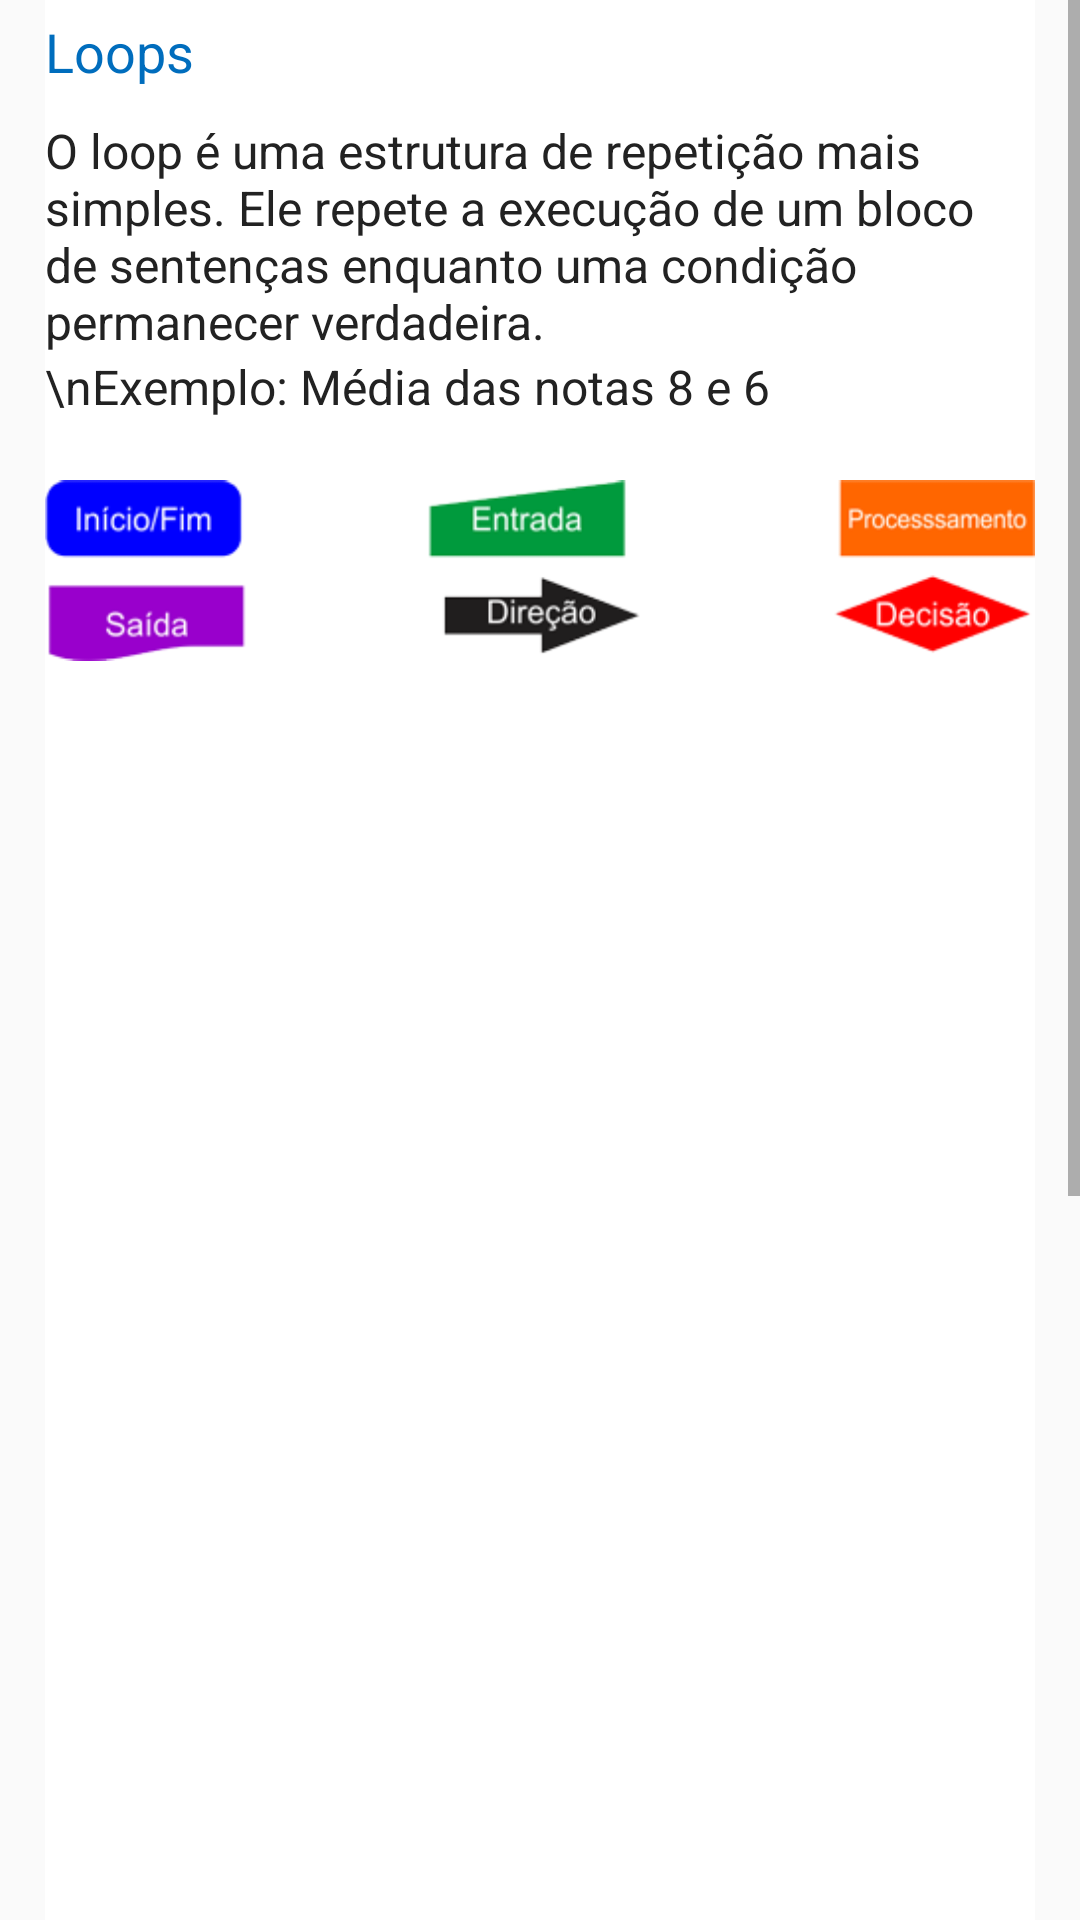

Here is an Android app screen rendered from its layout file. Give the layout XML and the strings, colors and styles it references.
<!-- AndroidManifest.xml: application theme AppTheme -->
<!-- res/layout/content_assunto5.xml -->
<?xml version="1.0" encoding="utf-8"?>
<android.support.constraint.ConstraintLayout xmlns:android="http://schemas.android.com/apk/res/android"
    xmlns:app="http://schemas.android.com/apk/res-auto"
    xmlns:tools="http://schemas.android.com/tools"
    android:layout_width="match_parent"
    android:layout_height="match_parent"
    app:layout_behavior="@string/appbar_scrolling_view_behavior"
    tools:context="tk.appstart.start.Assunto5Activity">

    <ScrollView
        android:layout_width="fill_parent"
        android:layout_height="wrap_content">

        <LinearLayout
            android:layout_width="fill_parent"
            android:layout_height="wrap_content"
            android:orientation="vertical"
            android:background="@color/colorBranco"
            android:layout_marginRight="15dp"
            android:layout_marginLeft="15dp"
            android:layout_marginBottom="15dp"
            >

            <TextView
                android:layout_width="match_parent"
                android:layout_height="wrap_content"
                android:layout_marginBottom="10dp"
                android:layout_marginTop="5dp"
                android:text="@string/tituloLoops"
                android:textColor="@color/azulEscuro"
                android:textSize="18dp" />

            <TextView
                android:layout_width="match_parent"
                android:layout_height="wrap_content"
                android:text="@string/sobre_loops"
                android:textColor="@color/colorTexto"
                android:textSize="16dp" />

            <TextView
                android:layout_width="match_parent"
                android:layout_height="wrap_content"
                android:text="\nExemplo: Média das notas 8 e 6"
                android:textColor="@color/colorTexto"
                android:layout_marginBottom="5dp"
                android:textSize="16dp" />

            <ImageView
                android:layout_width="wrap_content"
                android:layout_height="wrap_content"
                android:layout_gravity="center"
                android:src="@drawable/legenda_decisao_loop"/>

            <ImageView
                android:id="@+id/exemplo_loop"
                android:layout_width="380dp"
                android:layout_height="520dp"
                android:layout_gravity="center"
                />

            <TextView
                android:layout_width="match_parent"
                android:layout_height="wrap_content"
                android:text="@string/sobre_loop_mais"
                android:textColor="@color/colorTexto"
                android:textSize="16dp" />

            <TextView
                android:layout_width="match_parent"
                android:layout_height="wrap_content"
                android:text="@string/exemplo_loop_python"
                android:textColor="@color/colorTexto"
                android:textSize="16dp" />

            <TextView
                android:id="@+id/exemplo_codigo_loop"
                android:layout_width="match_parent"
                android:layout_height="wrap_content"
                android:textColor="@color/colorTexto"
                android:typeface="monospace"
                android:textStyle="bold"
                android:textSize="17dp" />

            <TextView
                android:id="@+id/explicacao_loop"
                android:layout_width="match_parent"
                android:layout_height="wrap_content"
                android:textColor="@color/colorTexto"
                android:textSize="16dp" />

            <Button
                android:layout_width="wrap_content"
                android:layout_height="wrap_content"
                android:background="@drawable/estilo_botao"
                android:layout_marginTop="30dp"
                android:layout_marginBottom="30dp"
                android:layout_marginRight="5dp"
                android:padding="10dp"
                android:textColor="@color/colorBranco"
                android:layout_gravity="right"
                android:onClick="exercicioAssunto5"
                android:textAllCaps="false"
                android:text="@string/praticar"
                android:textSize="16dp" />

        </LinearLayout>
    </ScrollView>

</android.support.constraint.ConstraintLayout>
<!-- resources referenced by this layout -->
<resources>
  <color name="azulEscuro">#006dbd</color>
  <color name="colorBranco">#FFFFFF</color>
  <color name="colorTexto">#222222</color>
  <!-- drawable estilo_botao (drawable) -->
  <?xml version="1.0" encoding="utf-8"?>
  <shape xmlns:android="http://schemas.android.com/apk/res/android"
      android:shape="rectangle"
      >
      <corners
          android:radius="4dp"
          />
      <solid
          android:color="@color/azulClaro"
          />
  </shape>
  <!-- drawable legenda_decisao_loop: png bitmap (drawable, 15027 bytes) -->
  <string name="exemplo_loop_python">\nNa linguagem Python usaremos o <b>while</b>. Exemplo em Python:</string>
  <string name="praticar">Exercício</string>
  <string name="sobre_loop_mais">Assim como o <b>if</b> que executa uma única vez o <b>while</b> enquanto for verdadeiro ele fica repetindo até que uma condição seja falsa.</string>
  <string name="sobre_loops">O loop é uma estrutura de repetição mais simples. Ele repete a execução de um bloco de sentenças enquanto uma condição permanecer verdadeira.</string>
  <string name="tituloLoops">Loops</string>
  <style name="AppTheme" parent="Theme.AppCompat.Light.DarkActionBar">
          
          <item name="colorPrimary">@color/azulClaro</item>
          <item name="colorPrimaryDark">@color/azulMedio</item>
          <item name="colorAccent">@color/colorTexto</item>
      </style>
  <color name="azulClaro">#2e9ef1</color>
  <color name="azulMedio">#107ac6</color>
</resources>
